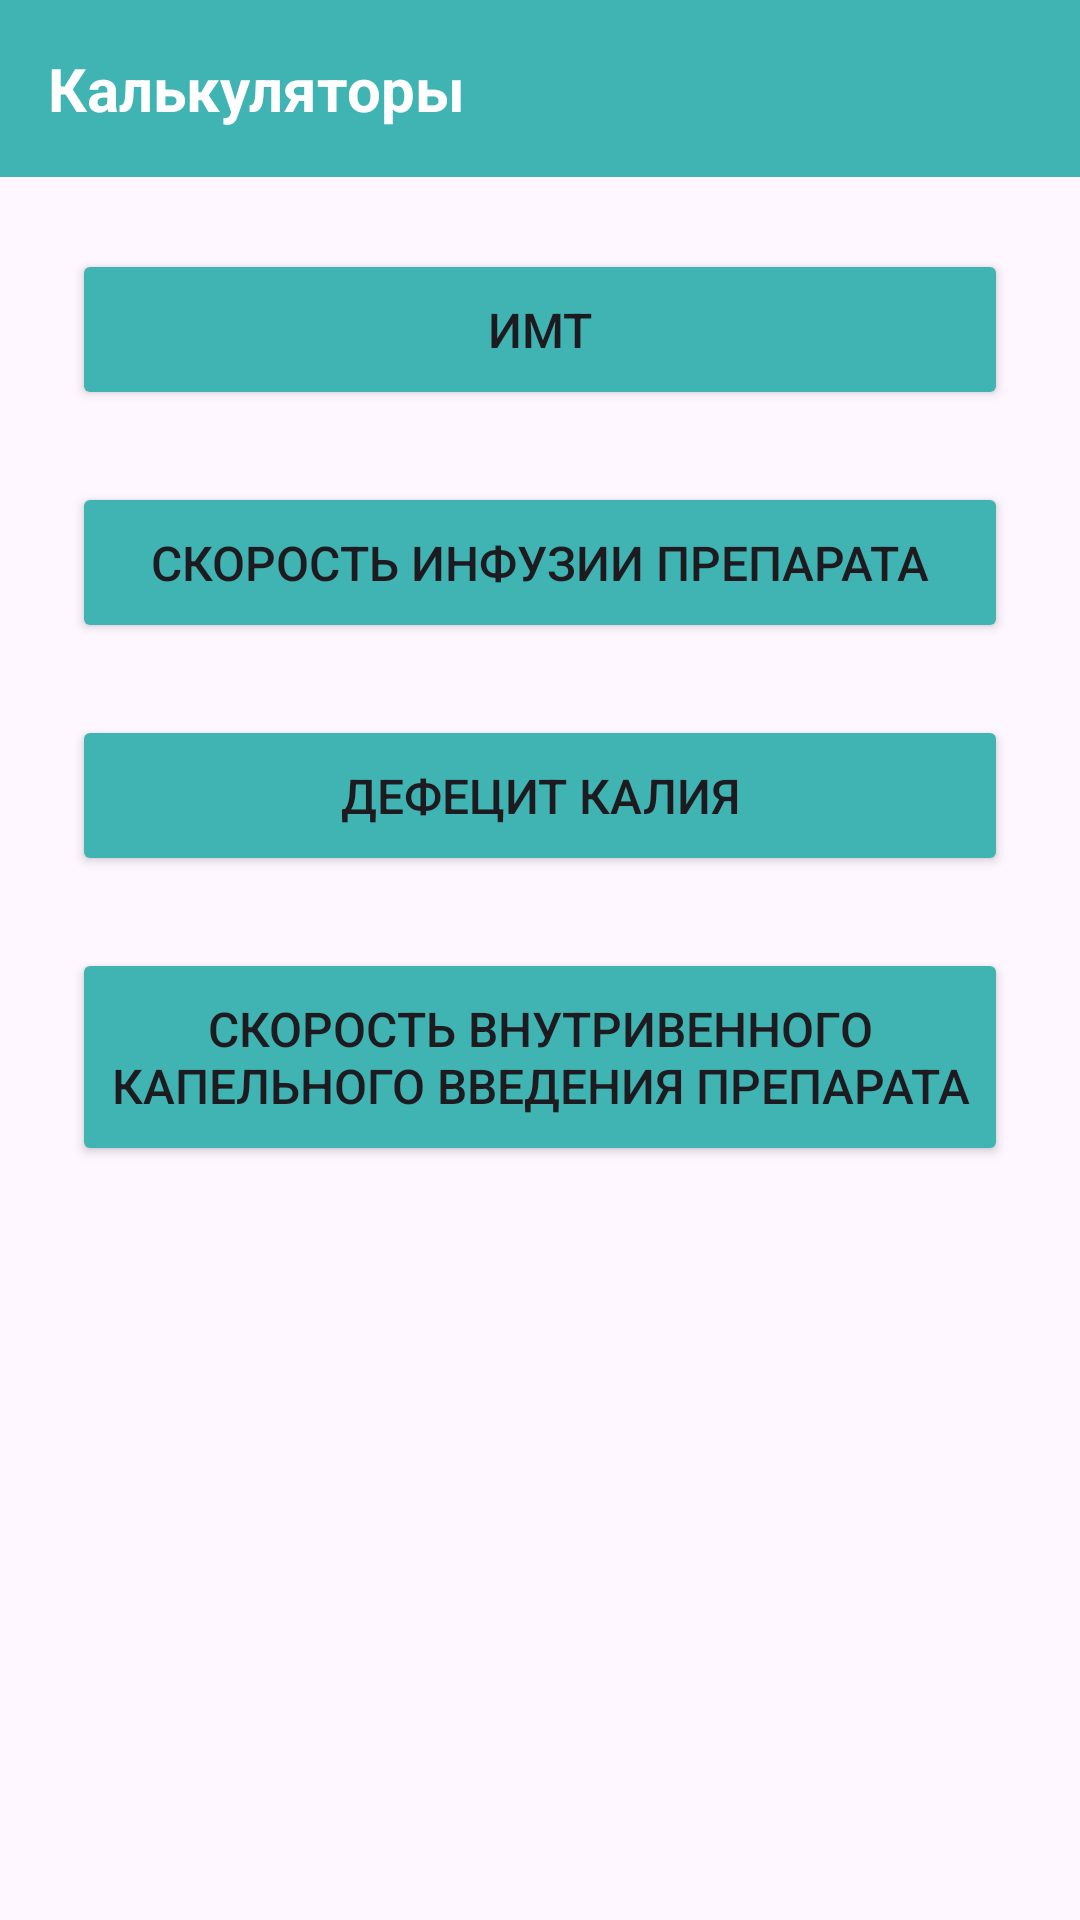

Here is an Android app screen rendered from its layout file. Give the layout XML and the strings, colors and styles it references.
<!-- AndroidManifest.xml: application theme Theme.Hw_urban_medicine_calc -->
<!-- res/layout/fragment_calculate.xml -->
<?xml version="1.0" encoding="utf-8"?>
<LinearLayout xmlns:android="http://schemas.android.com/apk/res/android"
    xmlns:tools="http://schemas.android.com/tools"
    android:layout_width="match_parent"
    android:layout_height="match_parent"
    android:orientation="vertical"
    tools:context=".CalculateFragment">

    <TextView
        android:layout_width="match_parent"
        android:layout_height="wrap_content"
        android:text="@string/calculators"
        android:textSize="20sp"
        android:padding="16dp"
        android:background="@color/blue"
        android:textColor="@color/white"
        android:textStyle="bold"/>


    <Button
        android:id="@+id/buttonIMT"
        android:layout_width="match_parent"
        android:layout_height="wrap_content"
        android:layout_marginHorizontal="24dp"
        android:layout_marginTop="24dp"
        android:layout_marginBottom="12dp"
        android:backgroundTint="@color/blue"
        android:paddingVertical="16dp"
        android:textSize="16sp"
        android:text="@string/imt"/>

    <Button
        android:id="@+id/buttonRateInfusionDrug"
        android:layout_width="match_parent"
        android:layout_height="wrap_content"
        android:layout_marginHorizontal="24dp"
        android:layout_marginVertical="12dp"
        android:backgroundTint="@color/blue"
        android:paddingVertical="16dp"
        android:textSize="16sp"
        android:text="@string/rateInfusionDrug"/>

    <Button
        android:id="@+id/buttonPotassiumDeficiency"
        android:layout_width="match_parent"
        android:layout_height="wrap_content"
        android:layout_marginHorizontal="24dp"
        android:layout_marginVertical="12dp"
        android:backgroundTint="@color/blue"
        android:paddingVertical="16dp"
        android:textSize="16sp"
        android:text="@string/potassiumDeficiency"/>

    <Button
        android:id="@+id/buttonRateOfIntravenousDripAdministrationDrug"
        android:layout_width="match_parent"
        android:layout_height="wrap_content"
        android:layout_marginHorizontal="24dp"
        android:layout_marginVertical="12dp"
        android:backgroundTint="@color/blue"
        android:paddingVertical="16dp"
        android:textSize="16sp"
        android:text="@string/rateOfIntravenousDripAdministrationDrug"/>

</LinearLayout>
<!-- resources referenced by this layout -->
<resources>
  <color name="blue">#40B3B3</color>
  <color name="white">#FFFFFFFF</color>
  <string name="calculators">Калькуляторы</string>
  <string name="imt">ИМТ</string>
  <string name="potassiumDeficiency">Дефецит калия</string>
  <string name="rateInfusionDrug">Скорость инфузии препарата</string>
  <string name="rateOfIntravenousDripAdministrationDrug">Скорость внутривенного капельного введения препарата</string>
  <style name="Theme.Hw_urban_medicine_calc" parent="Base.Theme.Hw_urban_medicine_calc" />
  <style name="Base.Theme.Hw_urban_medicine_calc" parent="Theme.Material3.DayNight.NoActionBar">
          
          
      </style>
</resources>
